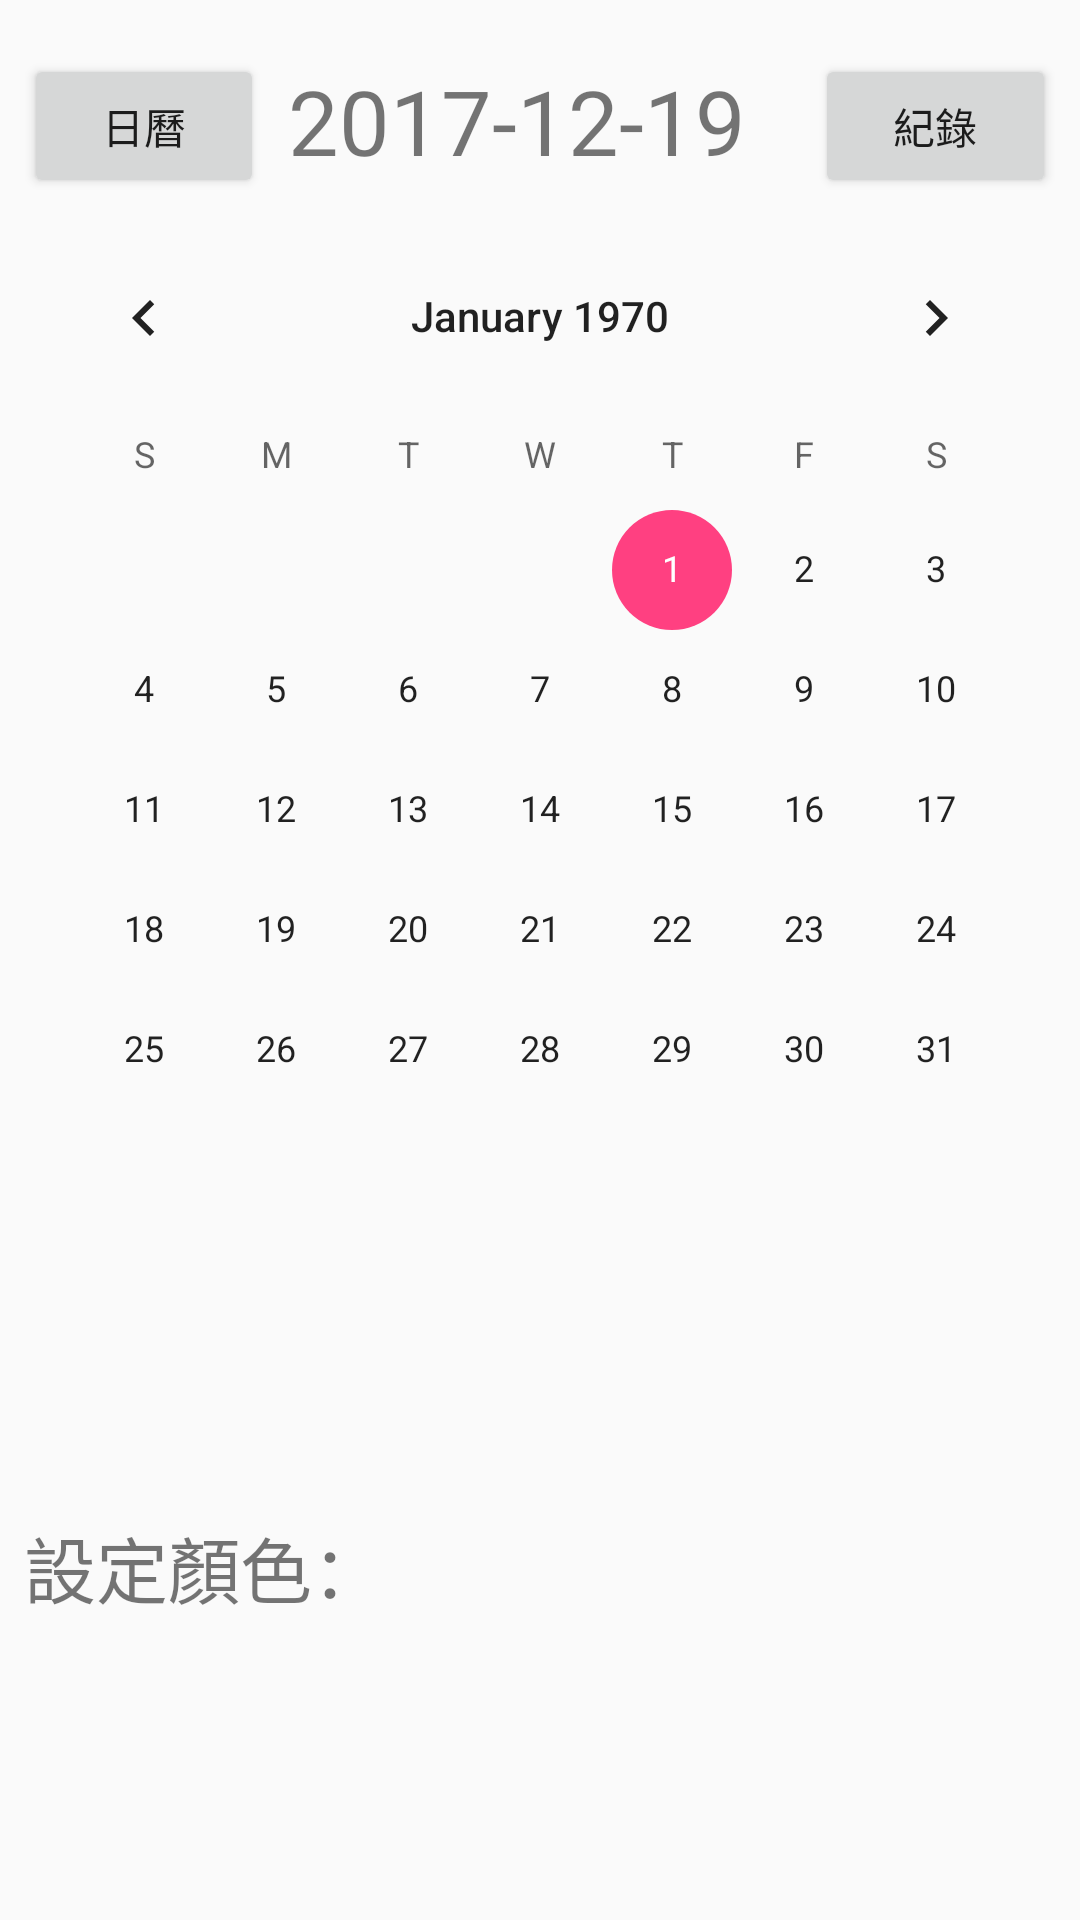

This screen was rendered from an Android layout file. Write that file and the resources it references.
<!-- AndroidManifest.xml: application theme AppTheme -->
<!-- res/layout/calendar.xml -->
<?xml version="1.0" encoding="utf-8"?>
<android.support.constraint.ConstraintLayout xmlns:android="http://schemas.android.com/apk/res/android"
    xmlns:app="http://schemas.android.com/apk/res-auto"
    xmlns:tools="http://schemas.android.com/tools"
    android:layout_width="match_parent"
    android:layout_height="match_parent"
    tools:context="u10416019.accountbook.MainActivity">

    <LinearLayout
        android:layout_width="0dp"
        android:layout_height="wrap_content"
        android:layout_marginLeft="8dp"
        android:layout_marginRight="8dp"
        android:layout_marginTop="8dp"
        android:orientation="horizontal"
        app:layout_constraintLeft_toLeftOf="parent"
        app:layout_constraintRight_toRightOf="parent"
        app:layout_constraintTop_toTopOf="parent"
        android:id="@+id/linearLayout2"
        android:layout_marginStart="8dp"
        android:layout_marginEnd="8dp">

        <Button
            android:id="@+id/buttonDate"
            android:layout_width="50dp"
            android:layout_height="wrap_content"

            android:layout_marginTop="8dp"
            android:layout_weight="1"
            android:text="日曆" />

        <TextView
            android:id="@+id/date"
            android:layout_width="wrap_content"
            android:layout_height="wrap_content"
            android:layout_weight="0.5"
            android:layout_marginLeft="8dp"
            android:layout_marginRight="8dp"
            android:layout_marginTop="12dp"
            android:text="2017-12-19"
            android:textSize="30sp" />

        <Button
            android:id="@+id/button2"
            android:layout_width="50dp"
            android:layout_height="wrap_content"

            android:layout_marginTop="8dp"
            android:layout_weight="1"
            android:text="紀錄" />

    </LinearLayout>

    <CalendarView
        android:id="@+id/calendarView"
        android:layout_width="wrap_content"
        android:layout_height="wrap_content"
        android:layout_marginRight="8dp"
        app:layout_constraintRight_toRightOf="parent"
        android:layout_marginLeft="8dp"
        app:layout_constraintLeft_toLeftOf="parent"
        android:layout_marginTop="8dp"
        app:layout_constraintTop_toBottomOf="@+id/linearLayout2" />

    <LinearLayout
        android:layout_width="344dp"
        android:layout_height="41dp"
        android:orientation="horizontal"
        android:layout_marginLeft="8dp"
        app:layout_constraintLeft_toLeftOf="parent"
        android:layout_marginRight="8dp"
        app:layout_constraintRight_toRightOf="parent"
        app:layout_constraintBottom_toBottomOf="parent"
        android:layout_marginBottom="8dp"
        android:layout_marginTop="8dp"
        app:layout_constraintTop_toBottomOf="@+id/calendarView">

        <TextView
            android:id="@+id/textView9"
            android:layout_width="wrap_content"
            android:layout_height="wrap_content"
            android:layout_weight="1"
            android:text="設定顏色："
            android:textSize="24sp" />
    </LinearLayout>


</android.support.constraint.ConstraintLayout>
<!-- resources referenced by this layout -->
<resources>
  <style name="AppTheme" parent="Theme.AppCompat.Light.DarkActionBar">
          
          <item name="colorPrimary">@color/colorPrimary</item>
          <item name="colorPrimaryDark">@color/colorPrimaryDark</item>
          <item name="colorAccent">@color/colorAccent</item>
      </style>
  <color name="colorPrimary">#3F51B5</color>
  <color name="colorPrimaryDark">#303F9F</color>
  <color name="colorAccent">#FF4081</color>
</resources>
